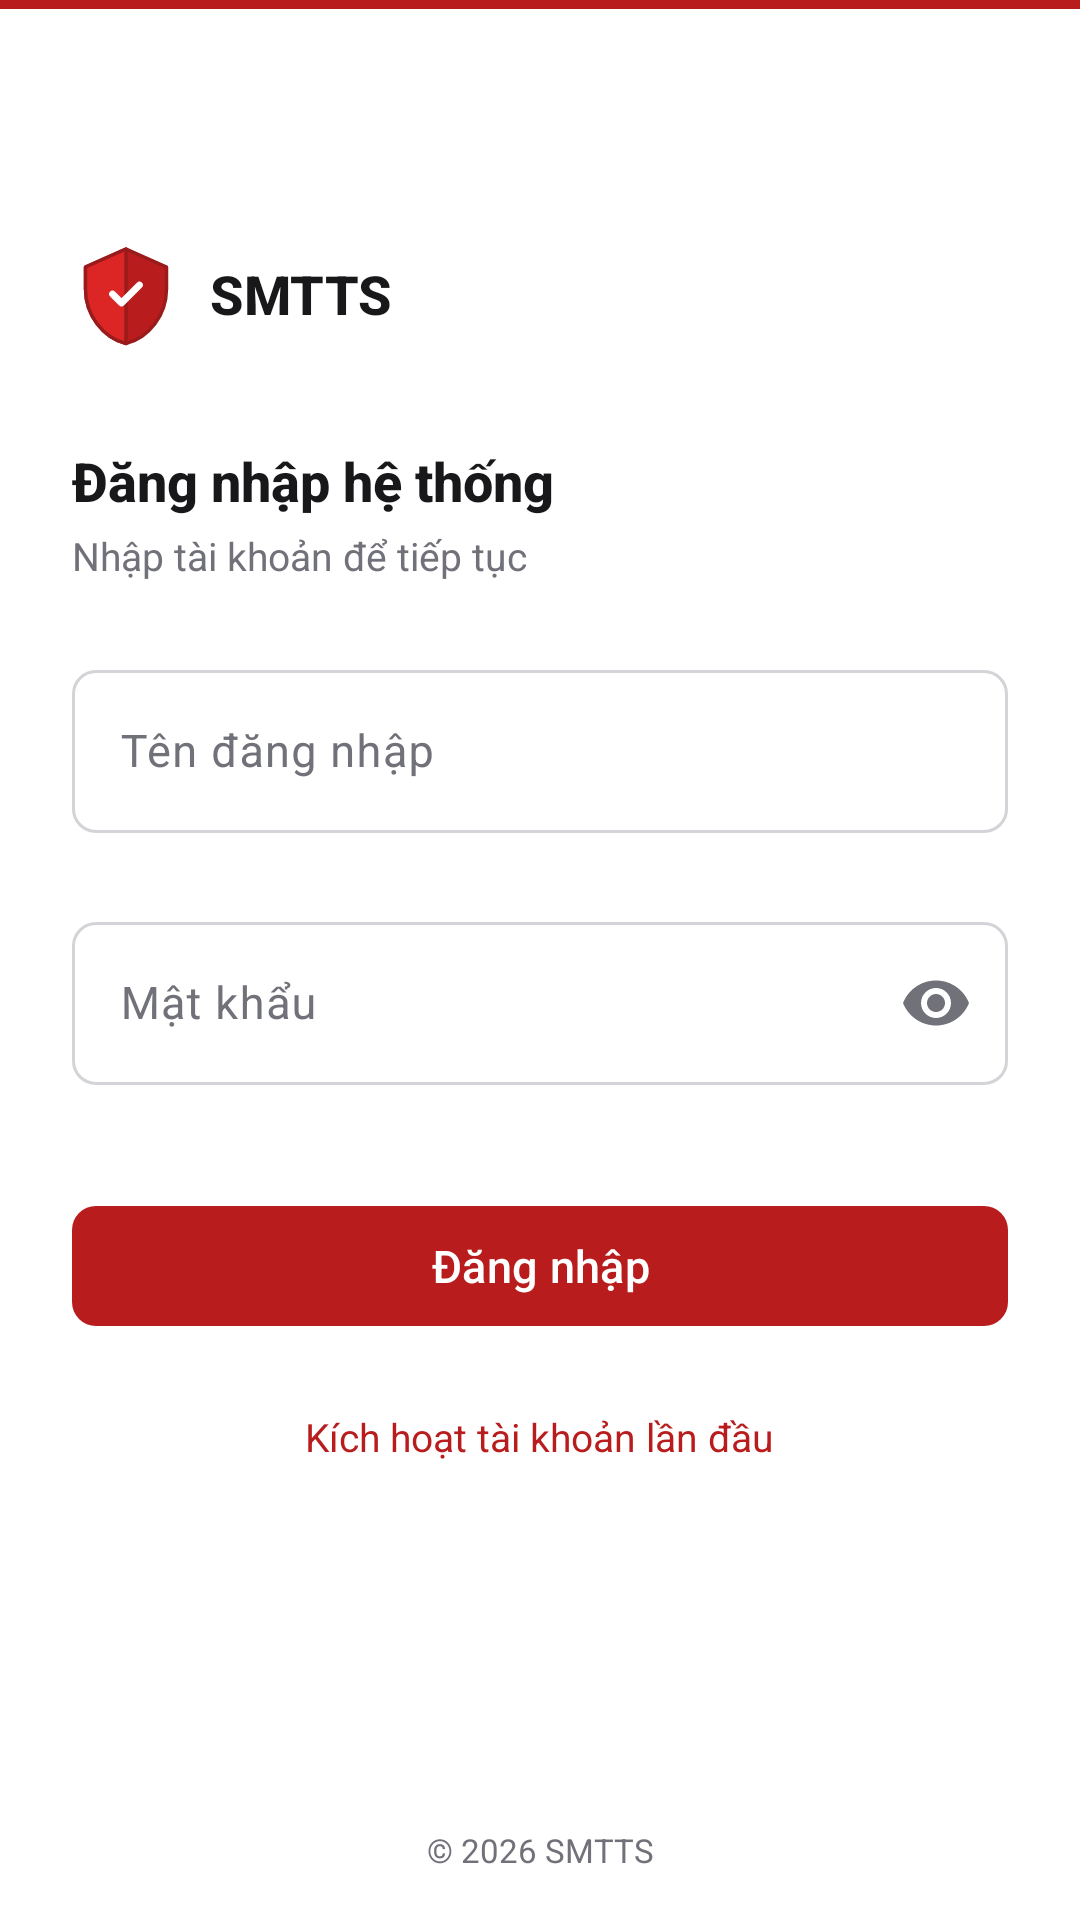

Layout XML and referenced resources for this Android screen:
<!-- AndroidManifest.xml: application theme Theme.SMTTS -->
<!-- res/layout/activity_login.xml -->
<?xml version="1.0" encoding="utf-8"?>
<ScrollView xmlns:android="http://schemas.android.com/apk/res/android"
    xmlns:app="http://schemas.android.com/apk/res-auto"
    xmlns:tools="http://schemas.android.com/tools"
    android:layout_width="match_parent"
    android:layout_height="match_parent"
    android:fillViewport="true"
    android:background="@color/white"
    tools:context=".ui.login.LoginActivity">

    <androidx.constraintlayout.widget.ConstraintLayout
        android:layout_width="match_parent"
        android:layout_height="match_parent">

        
        <View
            android:id="@+id/accentBar"
            android:layout_width="0dp"
            android:layout_height="@dimen/accent_bar_height"
            android:background="@color/smtts_red_700"
            app:layout_constraintEnd_toEndOf="parent"
            app:layout_constraintStart_toStartOf="parent"
            app:layout_constraintTop_toTopOf="parent" />

        
        <LinearLayout
            android:id="@+id/formContainer"
            android:layout_width="0dp"
            android:layout_height="wrap_content"
            android:gravity="center_horizontal"
            android:maxWidth="@dimen/form_max_width"
            android:orientation="vertical"
            android:paddingHorizontal="@dimen/form_padding_horizontal"
            android:paddingTop="@dimen/form_padding_vertical"
            android:paddingBottom="@dimen/spacing_lg"
            app:layout_constrainedWidth="true"
            app:layout_constraintBottom_toTopOf="@id/footerText"
            app:layout_constraintEnd_toEndOf="parent"
            app:layout_constraintStart_toStartOf="parent"
            app:layout_constraintTop_toBottomOf="@id/accentBar"
            app:layout_constraintVertical_bias="0.38"
            app:layout_constraintWidth_max="@dimen/form_max_width">

            
            <LinearLayout
                android:layout_width="wrap_content"
                android:layout_height="wrap_content"
                android:layout_gravity="start"
                android:layout_marginBottom="@dimen/spacing_xl"
                android:gravity="center_vertical"
                android:orientation="horizontal">

                <ImageView
                    android:layout_width="@dimen/logo_size"
                    android:layout_height="@dimen/logo_size"
                    android:contentDescription="@string/brand_name"
                    android:src="@drawable/ic_shield" />

                <TextView
                    android:layout_width="wrap_content"
                    android:layout_height="wrap_content"
                    android:layout_marginStart="10dp"
                    android:fontFamily="sans-serif-medium"
                    android:text="@string/brand_name"
                    android:textColor="@color/smtts_zinc_900"
                    android:textSize="@dimen/text_lg"
                    android:textStyle="bold" />
            </LinearLayout>

            
            <TextView
                android:layout_width="match_parent"
                android:layout_height="wrap_content"
                android:fontFamily="sans-serif-medium"
                android:text="@string/login_title"
                android:textColor="@color/smtts_zinc_900"
                android:textSize="@dimen/text_lg"
                android:textStyle="bold" />

            
            <TextView
                android:layout_width="match_parent"
                android:layout_height="wrap_content"
                android:layout_marginTop="@dimen/spacing_xs"
                android:layout_marginBottom="@dimen/spacing_lg"
                android:text="@string/login_subtitle"
                android:textColor="@color/smtts_zinc_500"
                android:textSize="@dimen/text_sm" />

            
            <com.google.android.material.textfield.TextInputLayout
                android:id="@+id/tilUsername"
                style="@style/Widget.SMTTS.TextInputLayout"
                android:layout_width="match_parent"
                android:layout_height="wrap_content"
                android:hint="@string/login_username_label"
                app:errorEnabled="true">

                <com.google.android.material.textfield.TextInputEditText
                    android:id="@+id/etUsername"
                    android:layout_width="match_parent"
                    android:layout_height="wrap_content"
                    android:autofillHints="username"
                    android:imeOptions="actionNext"
                    android:inputType="text"
                    android:maxLines="1"
                    android:textColor="@color/smtts_zinc_900"
                    android:textSize="@dimen/text_base"
                    tools:hint="@string/login_username_hint" />
            </com.google.android.material.textfield.TextInputLayout>

            
            <com.google.android.material.textfield.TextInputLayout
                android:id="@+id/tilPassword"
                style="@style/Widget.SMTTS.TextInputLayout"
                android:layout_width="match_parent"
                android:layout_height="wrap_content"
                android:layout_marginTop="@dimen/spacing_xs"
                android:hint="@string/login_password_label"
                app:endIconMode="password_toggle"
                app:errorEnabled="true">

                <com.google.android.material.textfield.TextInputEditText
                    android:id="@+id/etPassword"
                    android:layout_width="match_parent"
                    android:layout_height="wrap_content"
                    android:autofillHints="password"
                    android:imeOptions="actionDone"
                    android:inputType="textPassword"
                    android:maxLines="1"
                    android:textColor="@color/smtts_zinc_900"
                    android:textSize="@dimen/text_base"
                    tools:hint="@string/login_password_hint" />
            </com.google.android.material.textfield.TextInputLayout>

            
            <com.google.android.material.button.MaterialButton
                android:id="@+id/btnLogin"
                style="@style/Widget.SMTTS.Button.Login"
                android:layout_width="match_parent"
                android:layout_height="@dimen/button_height"
                android:layout_marginTop="@dimen/spacing_md"
                android:text="@string/login_submit" />

            
            <TextView
                android:id="@+id/tvActivateLink"
                android:layout_width="wrap_content"
                android:layout_height="wrap_content"
                android:layout_gravity="center"
                android:layout_marginTop="@dimen/spacing_md"
                android:paddingVertical="@dimen/spacing_sm"
                android:text="@string/login_activate_link"
                android:textColor="@color/smtts_red_700"
                android:textSize="@dimen/text_sm" />

        </LinearLayout>

        
        <TextView
            android:id="@+id/footerText"
            android:layout_width="0dp"
            android:layout_height="wrap_content"
            android:gravity="center"
            android:paddingVertical="@dimen/spacing_md"
            android:text="@string/footer_copyright"
            android:textColor="@color/smtts_zinc_500"
            android:textSize="@dimen/text_xs"
            app:layout_constraintBottom_toBottomOf="parent"
            app:layout_constraintEnd_toEndOf="parent"
            app:layout_constraintStart_toStartOf="parent" />

    </androidx.constraintlayout.widget.ConstraintLayout>
</ScrollView>
<!-- resources referenced by this layout -->
<resources>
  <color name="smtts_red_700">#B91C1C</color>
  <color name="smtts_zinc_500">#71717A</color>
  <color name="smtts_zinc_900">#18181B</color>
  <color name="white">#FFFFFFFF</color>
  <dimen name="accent_bar_height">3dp</dimen>
  <dimen name="button_height">48dp</dimen>
  <dimen name="form_max_width">380dp</dimen>
  <dimen name="form_padding_horizontal">24dp</dimen>
  <dimen name="form_padding_vertical">32dp</dimen>
  <dimen name="logo_size">36dp</dimen>
  <dimen name="spacing_lg">24dp</dimen>
  <dimen name="spacing_md">16dp</dimen>
  <dimen name="spacing_sm">8dp</dimen>
  <dimen name="spacing_xl">32dp</dimen>
  <dimen name="spacing_xs">4dp</dimen>
  <dimen name="text_base">15sp</dimen>
  <dimen name="text_lg">18sp</dimen>
  <dimen name="text_sm">13sp</dimen>
  <dimen name="text_xs">11sp</dimen>
  <!-- drawable ic_shield (drawable) -->
  <vector xmlns:android="http://schemas.android.com/apk/res/android"
      android:width="48dp"
      android:height="48dp"
      android:viewportWidth="48"
      android:viewportHeight="48">
      
      <path
          android:pathData="M24,4L6,12V22C6,33.1 13.68,43.48 24,46C34.32,43.48 42,33.1 42,22V12L24,4Z"
          android:fillColor="#B91C1C"
          android:strokeColor="#991B1B"
          android:strokeWidth="1.5"
          android:strokeLineJoin="round" />
      
      <path
          android:pathData="M24,4L6,12V22C6,33.1 13.68,43.48 24,46V4Z"
          android:fillColor="#DC2626"
          android:strokeColor="#991B1B"
          android:strokeWidth="1.5"
          android:strokeLineJoin="round" />
      
      <path
          android:pathData="M18,24L22,28L30,20"
          android:strokeColor="#FFFFFF"
          android:strokeWidth="3"
          android:strokeLineCap="round"
          android:strokeLineJoin="round"
          android:fillColor="@android:color/transparent" />
  </vector>
  <string name="brand_name">SMTTS</string>
  <string name="footer_copyright">© 2026 SMTTS</string>
  <string name="login_activate_link">Kích hoạt tài khoản lần đầu</string>
  <string name="login_password_hint">Nhập mật khẩu</string>
  <string name="login_password_label">Mật khẩu</string>
  <string name="login_submit">Đăng nhập</string>
  <string name="login_subtitle">Nhập tài khoản để tiếp tục</string>
  <string name="login_title">Đăng nhập hệ thống</string>
  <string name="login_username_hint">Nhập tên đăng nhập</string>
  <string name="login_username_label">Tên đăng nhập</string>
  <style name="Widget.SMTTS.Button.Login" parent="Widget.Material3.Button">
          <item name="android:textAllCaps">false</item>
          <item name="android:textSize">15sp</item>
          <item name="cornerRadius">8dp</item>
          <item name="android:minHeight">48dp</item>
          <item name="backgroundTint">@color/smtts_red_700</item>
      </style>
  <style name="Widget.SMTTS.TextInputLayout" parent="Widget.Material3.TextInputLayout.OutlinedBox">
          <item name="boxCornerRadiusTopStart">8dp</item>
          <item name="boxCornerRadiusTopEnd">8dp</item>
          <item name="boxCornerRadiusBottomStart">8dp</item>
          <item name="boxCornerRadiusBottomEnd">8dp</item>
          <item name="hintTextColor">@color/smtts_red_700</item>
      </style>
  <style name="Theme.SMTTS" parent="Base.Theme.SMTTS" />
  <color name="smtts_red_100">#FEE2E2</color>
  <color name="smtts_red_900">#7F1D1D</color>
  <color name="smtts_zinc_300">#D4D4D8</color>
  <color name="smtts_zinc_200">#E4E4E7</color>
</resources>
